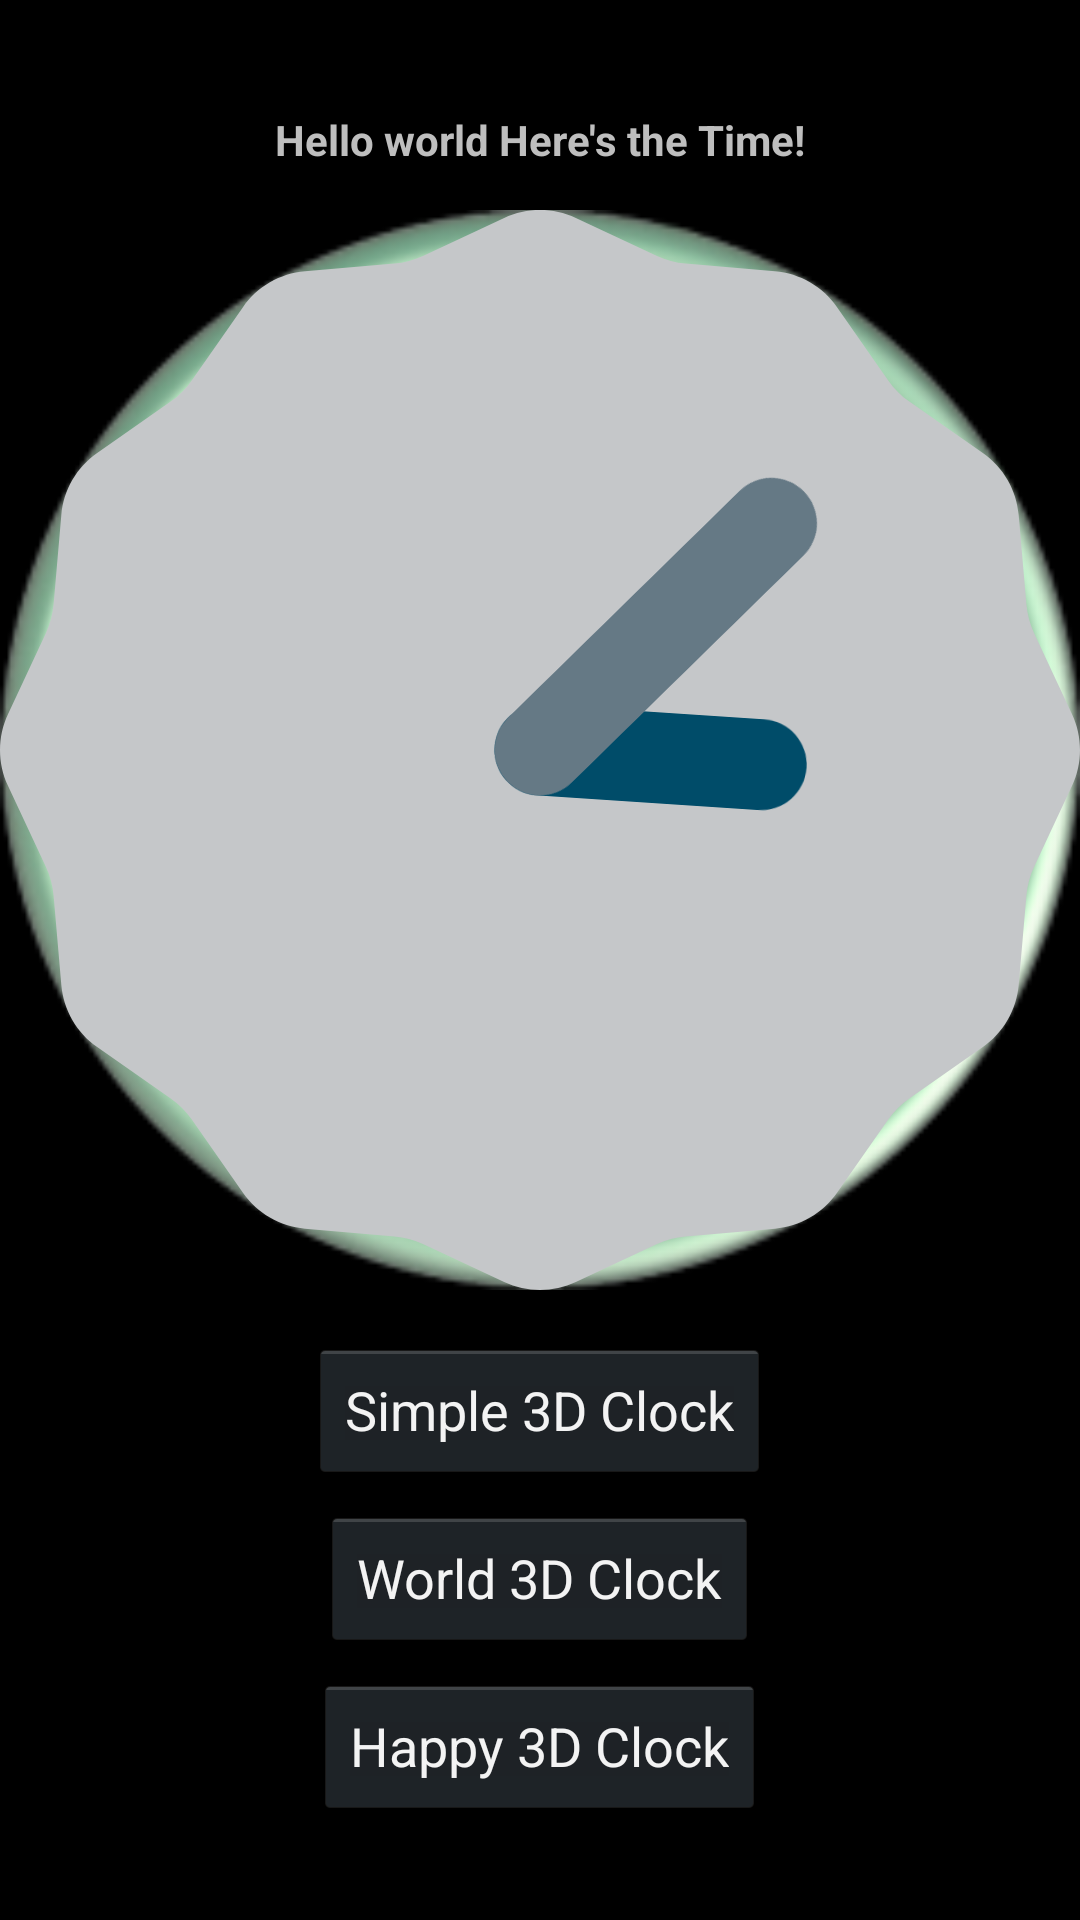

Here is an Android app screen rendered from its layout file. Give the layout XML and the strings, colors and styles it references.
<!-- AndroidManifest.xml: application theme AppTheme -->
<!-- res/layout/activity_analog.xml -->
<?xml version="1.0" encoding="utf-8"?>
<RelativeLayout xmlns:android="http://schemas.android.com/apk/res/android"
    android:layout_width="match_parent" android:layout_height="match_parent"
    android:background="@drawable/plasma480">
    <TextView style="@style/ClockText"
        android:text="@string/hello_world"
        android:id="@+id/analogView" />
    <AnalogClock
        android:background="@drawable/analogclockhoop"
        android:id="@+id/analogClock"
        android:layout_width="wrap_content"
        android:layout_height="wrap_content"
        android:layout_below="@+id/analogView"
        android:layout_marginTop="2dip"
        android:layout_centerHorizontal="true" />

    <Button
        android:id="@+id/simpleClock"
        android:layout_width="wrap_content"
        android:layout_height="wrap_content"
        android:layout_below="@+id/analogClock"
        android:layout_centerHorizontal="true"
        android:layout_marginTop="16dip"
        android:text="@string/simpleClockLabel" />
    <Button
        android:text="@string/worldClockLabel"
        android:id="@+id/worldClock"
        android:layout_width="wrap_content"
        android:layout_height="wrap_content"
        android:layout_below="@+id/simpleClock"
        android:layout_centerHorizontal="true"
        android:layout_marginTop="8dip" />
    <Button
        android:text="@string/happyClockLabel"
        android:id="@+id/happyClock"
        android:layout_width="wrap_content"
        android:layout_height="wrap_content"
        android:layout_below="@+id/worldClock"
        android:layout_centerHorizontal="true"
        android:layout_marginTop="8dip" />
</RelativeLayout>
<!-- resources referenced by this layout -->
<resources>
  <!-- drawable analogclockhoop: png bitmap (drawable, 22308 bytes) -->
  <string name="happyClockLabel">Happy 3D Clock</string>
  <string name="hello_world">Hello world Here\'s the Time!</string>
  <string name="simpleClockLabel">Simple 3D Clock</string>
  <string name="worldClockLabel">World 3D Clock</string>
  <style name="ClockText">
          <item name="android:layout_width">wrap_content</item>
          <item name="android:layout_height">wrap_content</item>
          <item name="android:padding">12dip</item>
          <item name="android:layout_centerHorizontal">true</item>
          <item name="android:layout_marginTop">25dip</item>
          <item name="android:textStyle">bold</item>
      </style>
  <style name="AppTheme" parent="AppBaseTheme">
  
      </style>
  <style name="AppBaseTheme" parent="android:Theme.Light">
          
      </style>
</resources>
